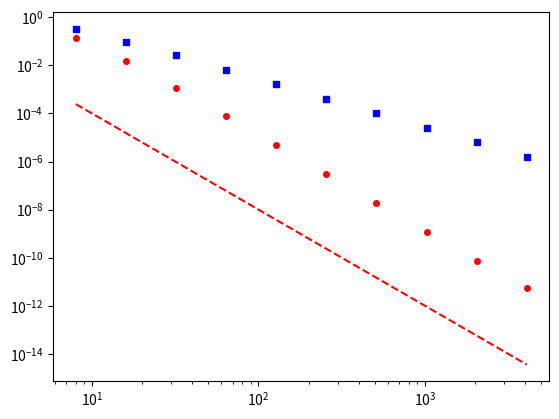

The script that saved this image:
"""
Convergence of second-order and fourth-order differences
"""
# %%
from scipy.sparse import coo_matrix
import numpy as np
import matplotlib.pyplot as plt

# %%
# For various N, set up grid in [-pi, pi] and function u(x)
Nvec = 2**np.arange(3, 13)
fig, ax = plt.subplots()
for N in Nvec:
    h = 2*np.pi / N
    x = -np.pi + np.arange(1, N+1) * h
    u = np.exp(np.sin(x))
    uprime = np.cos(x) * u
    
    # Construct sparse 4th-order differentiation matrix
    e = np.ones(N)
    e1 = np.arange(0, N)
    e2 = np.append(e1[1:], e1[0])
    e3 = np.append(e1[2:], e1[0:2])
    
    D4 = coo_matrix((2*e/3, (e1, e2)), shape=(N,N)) \
        - coo_matrix((e/12, (e1, e3)), shape=(N,N))
    D4 = (D4 - D4.T)/h
    
    D2 = coo_matrix((0.5*e, (e1, e2)), shape=(N,N))
    D2 = (D2 - D2.T)/h
    
    # Plot max(abs(D4*u - uprime))
    error4 = np.linalg.norm(D4.dot(u) - uprime, ord = np.inf)
    error2 = np.linalg.norm(D2.dot(u) - uprime, ord = np.inf)
    ax.loglog(N, error4, 'ro', markersize=4)
    ax.loglog(N, error2, 'bs', markersize=4)

# %%
# ax.set_xlabel(r'$N$', fontsize=18)
# ax.set_ylabel('error', fontsize=18)
# ax.set_title('Convergence of 4th-order finite differences')
plt.loglog(Nvec, Nvec ** (-4.0), 'r--')
# plt.plot(Nvec, Nvec ** (-2.0), 'b--')
# ax.text(105, 5e-8, r'$N^{-4}$', fontsize=18)
plt.show()

# %%
# plt.show()

# %%
